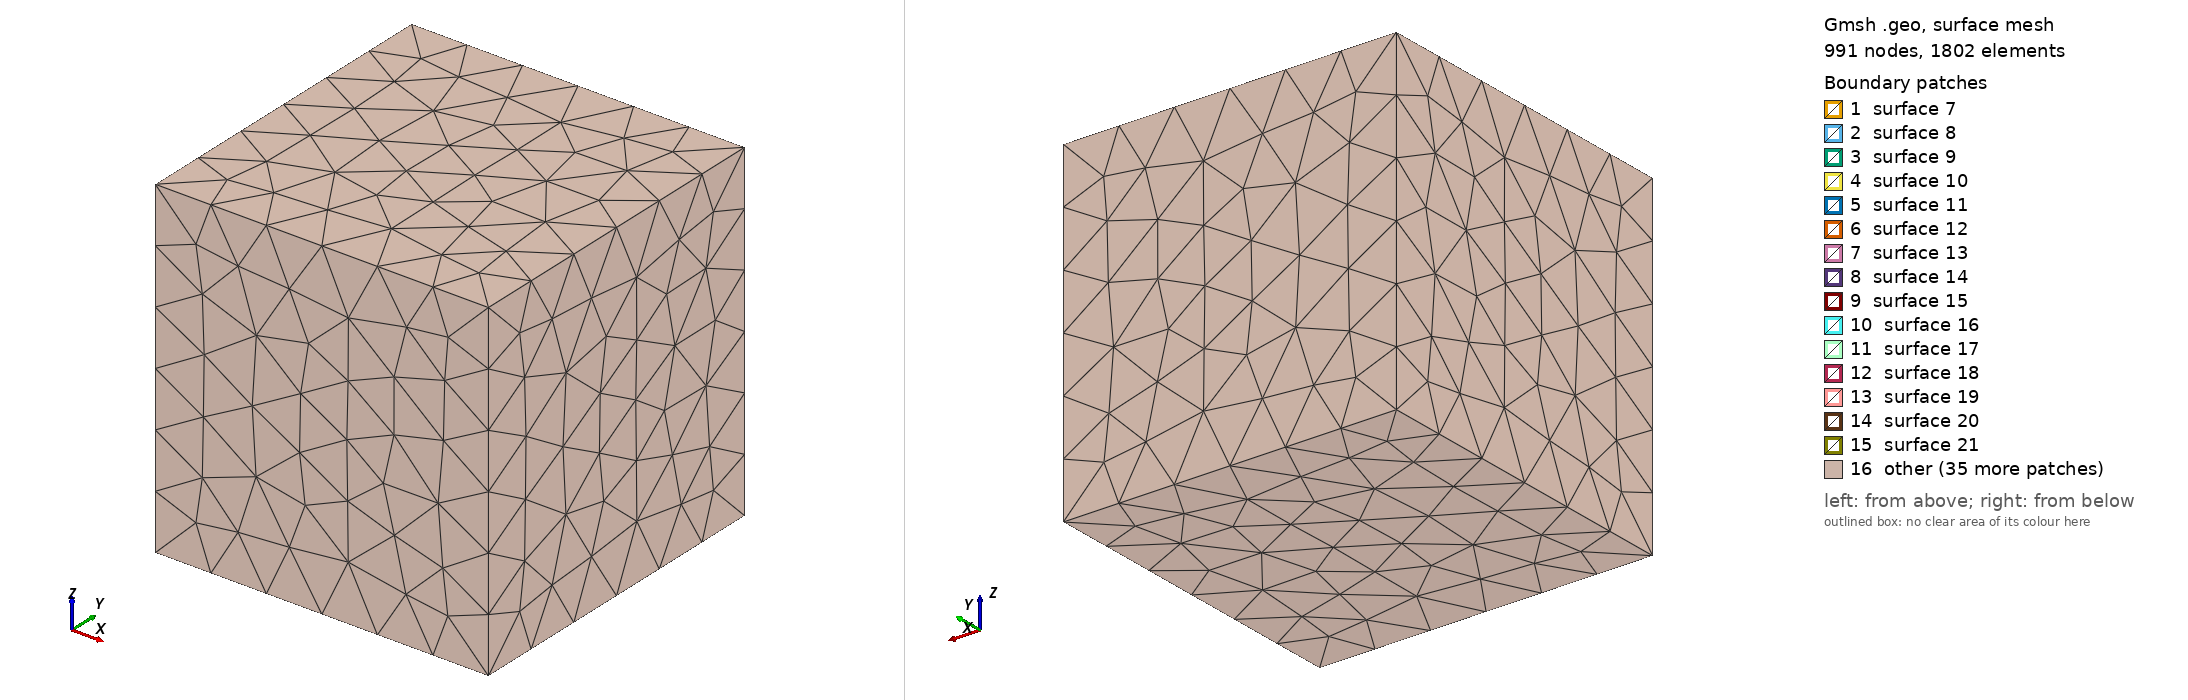

Gmsh geometry script, surface-meshed: 991 nodes, 1802 surface elements. Boundary patches (legend numbers): 1 surface 7, 2 surface 8, 3 surface 9, 4 surface 10, 5 surface 11, 6 surface 12, 7 surface 13, 8 surface 14, 9 surface 15, 10 surface 16, 11 surface 17, 12 surface 18, 13 surface 19, 14 surface 20, 15 surface 21, 16 other. Left view from above one corner, right view from below the opposite corner. The script declares no physical surfaces, so the legend lists its geometric surfaces. The drawing asked Gmsh for element sizes between 1% and 20% of the model's largest extent; the script's own settings can give other sizes.

=== test_spherical.geo (drawn) ===
SetFactory("OpenCASCADE");
//Starting with a box of length = 1
Box(1) = {0, 0, 0, 1, 1, 1};
x = 0; y = 0; z = 0; 
//-----------------------------------------------------------------------------------------------------------------------
//Copy in the section below the geometric information generated from the pre-processing module in meshes/txt_mesh/
//The geometric information starts from the first line until
//this line -> v() = BooleanFragments { Volume{1}; Delete; }{ Volume{2:n}; Delete; };
//-----------------------------------------------------------------------------------------------------------------------
Sphere(2) = {x+0.43515280174620286, y+0.3653115883818032, z+0.7272055361031804, 0.11882144863681315}; 
Sphere(3) = {x+0.18638662341076584, y+0.198823517024234, z+0.5468541660393013, 0.11831020288445879}; 
Sphere(4) = {x+0.8589929737074843, y+0.5680800552823532, z+0.5058752657122533, 0.11742493363145311}; 
Sphere(5) = {x+0.4139783193901687, y+0.6659619613775019, z+0.2004554450006911, 0.11706785979202208}; 
Sphere(6) = {x+0.1451495507355191, y+0.8065830821793517, z+0.8819392095205639, 0.11705728655704563}; 
Sphere(7) = {x+0.5984561194306379, y+0.6840703119889594, z+0.6683102957918005, 0.11629996214660678}; 
Sphere(8) = {x+0.27840653637958634, y+0.548148008157205, z+0.6767511592095233, 0.11603373223140992}; 
Sphere(9) = {x+0.4782049318990659, y+0.15774399978578724, z+0.8710202392788619, 0.1154028334817767}; 
Sphere(10) = {x+0.853487703788147, y+0.14530752301824162, z+0.7164380411044261, 0.1153871307130473}; 
Sphere(11) = {x+0.42498938219502796, y+0.8802422587747096, z+0.3605468849041209, 0.11501561705735942}; 
Sphere(12) = {x+0.30887397131693844, y+0.24259934089054147, z+0.29776786656610554, 0.11472941079270914}; 
Sphere(13) = {x+0.6572817497109871, y+0.207504719319637, z+0.38648935986611377, 0.11460588543346645}; 
Sphere(14) = {x+0.7486143920975412, y+0.8077825605672107, z+0.15220899333129406, 0.11344814983289048}; 
Sphere(15) = {x+0.5877222355224437, y+0.5634603749797609, z+0.37362568641604144, 0.1133433135754856}; 
Sphere(16) = {x+0.21031352135011527, y+0.49786892357284884, z+0.28883218310935727, 0.1133303496606433}; 
Sphere(17) = {x+0.4245845638290573, y+0.873407773932891, z+0.8525200465737589, 0.11325675281689421}; 
Sphere(18) = {x+0.8634230726075187, y+0.8525774853889503, z+0.7402804767915656, 0.11297318565349174}; 
Sphere(19) = {x+0.8600087258767966, y+0.5320898222520731, z+0.7738269813774931, 0.1127094493735399}; 
Sphere(20) = {x+0.5995444416806263, y+0.44134398937171243, z+0.5806105902812893, 0.11262161373976298}; 
Sphere(21) = {x+0.16684684260004679, y+0.8195372386847769, z+0.25658886265848935, 0.1121013407273069}; 
Sphere(22) = {x+0.1686161315980179, y+0.1200112645666342, z+0.8185723356956465, 0.11204581912904649}; 
Sphere(23) = {x+0.5649486510327432, y+0.5918094711065693, z+0.8803843113113999, 0.11085375237764528}; 
Sphere(24) = {x+0.4401653928452681, y+0.22028758802320317, z+0.5392193540248881, 0.11004661349977261}; 
Sphere(25) = {x+0.7115879837688547, y+0.8116457311661255, z+0.41938325923971265, 0.1091531075705898}; 
Sphere(26) = {x+0.1504271995799442, y+0.19051196350500493, z+0.14533612594751538, 0.10899153484746134}; 
Sphere(27) = {x+0.717215942700342, y+0.45746250130244964, z+0.2007533803593764, 0.1089363523775665}; 
Sphere(28) = {x+0.2512257384973052, y+0.7658871098887022, z+0.5124133903325411, 0.1088775424578148}; 
Sphere(29) = {x+0.5780944140780193, y+0.18617296654076776, z+0.1651456048886457, 0.10783258172979332}; 
Sphere(30) = {x+0.8795188824307212, y+0.5960368454408622, z+0.11877233377842036, 0.10738290369528218}; 
Sphere(31) = {x+0.19760017832813248, y+0.3963630605621685, z+0.8540355169321368, 0.10691579860108459}; 
Sphere(32) = {x+0.8628605272761387, y+0.10963069512133831, z+0.4655076412654414, 0.10666559140631203}; 
Sphere(33) = {x+0.8118676023828733, y+0.2581768631907012, z+0.18563963148912407, 0.10543683718502544}; 
Sphere(34) = {x+0.37724019556788224, y+0.44146419503950296, z+0.5023198867216512, 0.10451228743177304}; 
Sphere(35) = {x+0.8424102817453174, y+0.2790129969533238, z+0.8922342128364676, 0.10397680504887621}; 
Sphere(36) = {x+0.8272366112780747, y+0.3252300769076406, z+0.5474058651216485, 0.10378716633897989}; 
Sphere(37) = {x+0.6708764285077349, y+0.2605883349293143, z+0.7636099563633094, 0.10355301005565604}; 
Sphere(38) = {x+0.3591872183623664, y+0.45370401917054853, z+0.11068353116980492, 0.10267048136043772}; 
Sphere(39) = {x+0.6351661873113412, y+0.11343825952218846, z+0.5907215511542543, 0.10228612353337661}; 
Sphere(40) = {x+0.11148890538305063, y+0.8364567670964432, z+0.6634124292773329, 0.10139100984920472}; 
Sphere(41) = {x+0.10262113284028476, y+0.604654607952612, z+0.5348567660501957, 0.10036406367867426}; 
Sphere(42) = {x+0.3744898356615842, y+0.872421936479853, z+0.1264940976976821, 0.10015788849815448}; 
Sphere(43) = {x+0.6903754930205311, y+0.8772139588242504, z+0.8717144588987542, 0.10015514552685538}; 
Sphere(44) = {x+0.1683584088643768, y+0.6478258677091101, z+0.12270163875468032, 0.10004636150486554}; 
Sphere(45) = {x+0.4969979518342206, y+0.35946316900540687, z+0.35606567648573295, 0.10001714994438957}; 
v() = BooleanFragments { Volume{1}; Delete; }{ Volume{2 :45}; Delete; };
//-----------------------------------------------------------------------------------------------------------------------
// STL mesh for bounding boxes:
Geometry.OCCBoundsUseStl = 1;
eps = 1e-3;
//volumes in the bounding box of the original box
vin() = Volume In BoundingBox {-eps,-eps,-eps, 1+eps,1+eps,1+eps};
v() -= vin();
//Deleting the volumes outside the volume of the origina box
Recursive Delete{ Volume{v()}; }
//--------------------------------------------------------------------------------------
//For applying periodic boundaries
//We get all surfaces on the left:
Sxmin() = Surface In BoundingBox{-eps, -eps, -eps, +eps, 1+eps, 1+eps};
For i In {0:#Sxmin()-1}
  // We get the bounding box of the left surfaces
  bb() = BoundingBox Surface { Sxmin(i) };
  // We translate the bounding box to the right and look for surfaces inside i
  Sxmax() = Surface In BoundingBox { bb(0)-eps+1, bb(1)-eps, bb(2)-eps,
                                     bb(3)+eps+1, bb(4)+eps, bb(5)+eps };
  // For all the matches, we compare the corresponding bounding boxes
  For j In {0:#Sxmax()-1}
    bb2() = BoundingBox Surface { Sxmax(j) };
    bb2(0) -= 1;
    bb2(3) -= 1;
    // if they match, we apply the periodicity constraint
    If(Fabs(bb2(0)-bb(0)) < eps && Fabs(bb2(1)-bb(1)) < eps &&
       Fabs(bb2(2)-bb(2)) < eps && Fabs(bb2(3)-bb(3)) < eps &&
       Fabs(bb2(4)-bb(4)) < eps && Fabs(bb2(5)-bb(5)) < eps)
      Periodic Surface {Sxmax(j)} = {Sxmin(i)} Translate {1,0,0};
    EndIf
  EndFor
EndFor

//We get all surfaces on the outside:
Symin() = Surface In BoundingBox{-eps, -eps, -eps, 1+eps, eps, 1+eps};
For i In {0:#Symin()-1}
  // We get the bounding box of each outter surface
  bb() = BoundingBox Surface { Symin(i) };
  // We translate the bounding box to the inside and look for surfaces inside i
  Symax() = Surface In BoundingBox { bb(0)-eps, bb(1)-eps+1, bb(2)-eps,
                                     bb(3)+eps, bb(4)+eps+1, bb(5)+eps };
  // For all the matches, we compare the corresponding bounding boxes
  For j In {0:#Symax()-1}
    bb2() = BoundingBox Surface { Symax(j) };
    bb2(1) -= 1;
    bb2(4) -= 1;
    // if they match, we apply the periodicity constraint
    If(Fabs(bb2(0)-bb(0)) < eps && Fabs(bb2(1)-bb(1)) < eps &&
       Fabs(bb2(2)-bb(2)) < eps && Fabs(bb2(3)-bb(3)) < eps &&
       Fabs(bb2(4)-bb(4)) < eps && Fabs(bb2(5)-bb(5)) < eps)
      Periodic Surface {Symax(j)} = {Symin(i)} Translate {0,1,0};
    EndIf
  EndFor
EndFor

// We get all surfaces on the bottom:
Szmin() = Surface In BoundingBox{-eps, -eps, -eps, 1+eps, 1+eps, +eps};

For i In {0:#Szmin()-1}
  // We get the bounding box of each bottom surface
  bb() = BoundingBox Surface { Szmin(i) };
  // We translate the bounding box to the top and look for surfaces inside i
  Szmax() = Surface In BoundingBox { bb(0)-eps, bb(1)-eps, bb(2)-eps+1,
                                     bb(3)+eps, bb(4)+eps, bb(5)+eps+1 };
  // For all the matches, we compare the corresponding bounding boxes
  For j In {0:#Szmax()-1}
    bb2() = BoundingBox Surface { Szmax(j) };
    bb2(2) -= 1;
    bb2(5) -= 1;
    // ...and if they match, we apply the periodicity constraint
    If(Fabs(bb2(0)-bb(0)) < eps && Fabs(bb2(1)-bb(1)) < eps &&
       Fabs(bb2(2)-bb(2)) < eps && Fabs(bb2(3)-bb(3)) < eps &&
       Fabs(bb2(4)-bb(4)) < eps && Fabs(bb2(5)-bb(5)) < eps)
      Periodic Surface {Szmax(j)} = {Szmin(i)} Translate {0,0,1};
    EndIf
  EndFor
EndFor
//---------------------------------------------------------------------------------------------------------------------------------------
//In this section we copy the rest of the information gathered from the file generated from the pre-processing module in meshes/txt_mesh/
//---------------------------------------------------------------------------------------------------------------------------------------
Physical Volume(1) = {46}; 
Physical Volume(2) = {2, 3, 4, 5, 6, 7, 8, 9, 10, 11, 12, 13, 14, 15, 16, 17, 18, 19, 20, 21, 22, 23, 24, 25, 26, 27, 28, 29, 30, 31, 32, 33, 34, 35, 36, 37, 38, 39, 40, 41, 42, 43, 44, 45}; 
Mesh.CharacteristicLengthMin = 0.07; 
Mesh.CharacteristicLengthMax = 0.07;
//------------------------------------------------------------------------------------------------------------------------------------------
